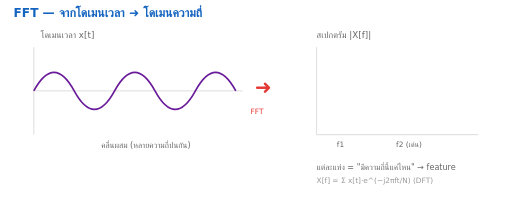
t = 0.00 s
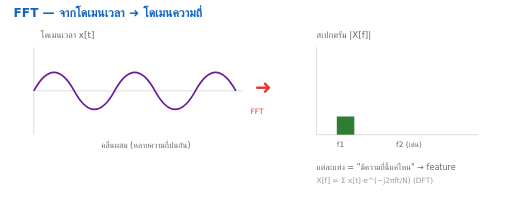
t = 0.45 s
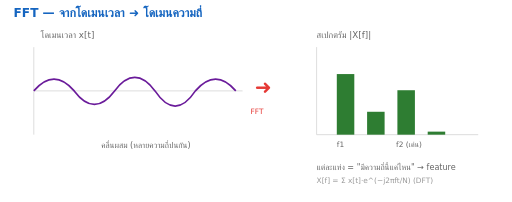
t = 0.88 s
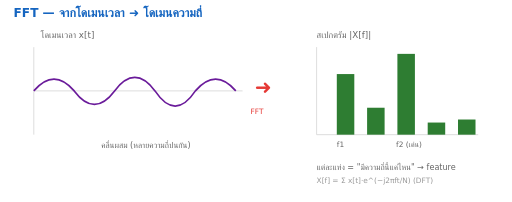
t = 1.28 s
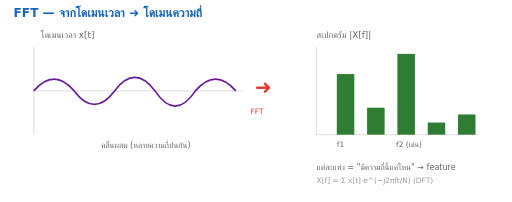
t = 1.65 s
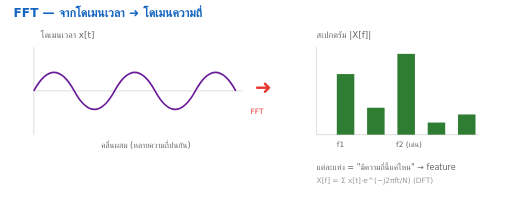
t = 2.20 s

The animated SVG that drew these frames (rendered in a browser with its animation timeline set to each time). Animation: 11 SMIL elements (animate=11); one cycle of 2.20 s, repeats indefinitely.

<svg xmlns="http://www.w3.org/2000/svg" viewBox="0 0 760 300" font-family="DejaVu Sans, sans-serif">
  <!-- FFT: a time-domain wave transforms into frequency bars. -->
  <text x="20" y="26" font-size="18" font-weight="700" fill="#1565c0">FFT — จากโดเมนเวลา ➜ โดเมนความถี่</text>
  <text x="60" y="56" font-size="13" fill="#666">โดเมนเวลา x[t]</text>
  <text x="470" y="56" font-size="13" fill="#666">สเปกตรัม |X[f]|</text>
  <!-- axes L -->
  <line x1="50" y1="70" x2="50" y2="200" stroke="#ccc"/><line x1="50" y1="135" x2="360" y2="135" stroke="#ccc"/>
  <!-- animated composite wave: two sines summing, phase animates -->
  <path fill="none" stroke="#6a1b9a" stroke-width="2.5"
    d="M50,135 Q80,80 110,135 T170,135 T230,135 T290,135 T350,135">
    <animate attributeName="d" dur="2.2s" repeatCount="indefinite"
      values="M50,135 Q80,80 110,135 T170,135 T230,135 T290,135 T350,135;
              M50,135 Q80,100 110,135 Q140,175 170,135 Q200,95 230,135 Q260,180 290,135 Q320,100 350,135;
              M50,135 Q80,80 110,135 T170,135 T230,135 T290,135 T350,135"/>
  </path>
  <text x="150" y="220" font-size="12" fill="#666">คลื่นผสม (หลายความถี่ปนกัน)</text>
  <!-- transform arrow -->
  <text x="378" y="140" font-size="30" fill="#e53935">➜</text>
  <text x="372" y="170" font-size="11" fill="#e53935">FFT</text>
  <!-- axes R -->
  <line x1="470" y1="70" x2="470" y2="200" stroke="#ccc"/><line x1="470" y1="200" x2="710" y2="200" stroke="#ccc"/>
  <!-- frequency bars grow (revealing the hidden component frequencies) -->
  <g fill="#2e7d32">
    <rect x="500" y="200" width="26" height="0"><animate attributeName="height" begin="0.3s" dur="0.5s" fill="freeze" values="0;90"/><animate attributeName="y" begin="0.3s" dur="0.5s" fill="freeze" values="200;110"/></rect>
    <rect x="545" y="200" width="26" height="0"><animate attributeName="height" begin="0.45s" dur="0.5s" fill="freeze" values="0;40"/><animate attributeName="y" begin="0.45s" dur="0.5s" fill="freeze" values="200;160"/></rect>
    <rect x="590" y="200" width="26" height="0"><animate attributeName="height" begin="0.6s" dur="0.5s" fill="freeze" values="0;120"/><animate attributeName="y" begin="0.6s" dur="0.5s" fill="freeze" values="200;80"/></rect>
    <rect x="635" y="200" width="26" height="0"><animate attributeName="height" begin="0.75s" dur="0.5s" fill="freeze" values="0;18"/><animate attributeName="y" begin="0.75s" dur="0.5s" fill="freeze" values="200;182"/></rect>
    <rect x="680" y="200" width="26" height="0"><animate attributeName="height" begin="0.9s" dur="0.5s" fill="freeze" values="0;30"/><animate attributeName="y" begin="0.9s" dur="0.5s" fill="freeze" values="200;170"/></rect>
  </g>
  <text x="500" y="218" font-size="11" fill="#666">f1</text><text x="588" y="218" font-size="11" fill="#666">f2 (เด่น)</text>
  <text x="470" y="252" font-size="12" fill="#666">แต่ละแท่ง = "มีความถี่นี้แค่ไหน" → feature</text>
  <text x="470" y="272" font-size="11" fill="#999">X[f] = Σ x[t]·e^(−j2πft/N)   (DFT)</text>
</svg>
